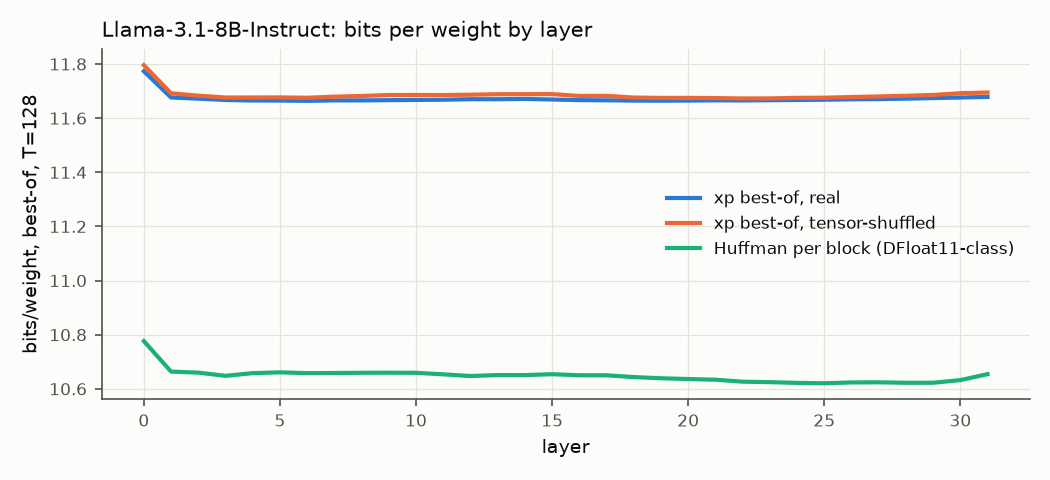

The file beside this chart, header and first rows:
layer, tensors, numel, T32_best_real, T32_best_shuf_row, T32_best_shuf_tensor, T64_best_real, T64_best_shuf_row, T64_best_shuf_tensor, T128_best_real, T128_best_shuf_row, T128_best_shuf_tensor
0, 7, 218103808, 12.89, 12.9, 12.92, 12.21, 12.21, 12.23, 11.77, 11.78, 11.8
1, 7, 218103808, 12.77, 12.77, 12.81, 12.11, 12.11, 12.13, 11.68, 11.68, 11.69
2, 7, 218103808, 12.76, 12.77, 12.79, 12.1, 12.1, 12.12, 11.67, 11.67, 11.68
3, 7, 218103808, 12.76, 12.76, 12.79, 12.1, 12.1, 12.11, 11.67, 11.67, 11.68
4, 7, 218103808, 12.76, 12.76, 12.8, 12.1, 12.1, 12.11, 11.67, 11.67, 11.68
5, 7, 218103808, 12.76, 12.76, 12.79, 12.1, 12.1, 12.11, 11.66, 11.67, 11.68
6, 7, 218103808, 12.76, 12.76, 12.79, 12.1, 12.1, 12.11, 11.66, 11.66, 11.68
7, 7, 218103808, 12.76, 12.76, 12.8, 12.1, 12.1, 12.12, 11.67, 11.67, 11.68
8, 7, 218103808, 12.76, 12.76, 12.81, 12.1, 12.1, 12.12, 11.67, 11.67, 11.68
9, 7, 218103808, 12.76, 12.76, 12.81, 12.1, 12.1, 12.12, 11.67, 11.67, 11.69
10, 7, 218103808, 12.76, 12.76, 12.81, 12.1, 12.1, 12.12, 11.67, 11.67, 11.69
11, 7, 218103808, 12.76, 12.76, 12.81, 12.1, 12.1, 12.12, 11.67, 11.67, 11.69
12, 7, 218103808, 12.76, 12.76, 12.81, 12.1, 12.1, 12.12, 11.67, 11.67, 11.69
13, 7, 218103808, 12.76, 12.76, 12.81, 12.1, 12.1, 12.12, 11.67, 11.67, 11.69
14, 7, 218103808, 12.76, 12.77, 12.81, 12.1, 12.1, 12.12, 11.67, 11.67, 11.69
15, 7, 218103808, 12.76, 12.76, 12.81, 12.1, 12.1, 12.12, 11.67, 11.67, 11.69
16, 7, 218103808, 12.76, 12.76, 12.8, 12.1, 12.1, 12.12, 11.67, 11.67, 11.68
17, 7, 218103808, 12.75, 12.76, 12.8, 12.1, 12.1, 12.12, 11.67, 11.67, 11.68
18, 7, 218103808, 12.75, 12.75, 12.78, 12.09, 12.1, 12.11, 11.66, 11.67, 11.68
19, 7, 218103808, 12.75, 12.75, 12.78, 12.09, 12.09, 12.11, 11.66, 11.67, 11.67
20, 7, 218103808, 12.75, 12.75, 12.78, 12.09, 12.09, 12.11, 11.66, 11.67, 11.67
21, 7, 218103808, 12.75, 12.75, 12.78, 12.09, 12.09, 12.11, 11.67, 11.67, 11.67
22, 7, 218103808, 12.75, 12.75, 12.77, 12.09, 12.09, 12.1, 11.67, 11.67, 11.67
23, 7, 218103808, 12.74, 12.75, 12.77, 12.09, 12.09, 12.1, 11.67, 11.67, 11.67
24, 7, 218103808, 12.74, 12.75, 12.77, 12.09, 12.09, 12.11, 11.67, 11.67, 11.68
25, 7, 218103808, 12.74, 12.75, 12.77, 12.09, 12.09, 12.11, 11.67, 11.67, 11.68
26, 7, 218103808, 12.74, 12.74, 12.77, 12.09, 12.09, 12.11, 11.67, 11.67, 11.68
27, 7, 218103808, 12.74, 12.74, 12.77, 12.09, 12.1, 12.11, 11.67, 11.67, 11.68
28, 7, 218103808, 12.74, 12.75, 12.78, 12.09, 12.1, 12.11, 11.67, 11.67, 11.68
29, 7, 218103808, 12.74, 12.75, 12.78, 12.1, 12.1, 12.11, 11.67, 11.68, 11.69
30, 7, 218103808, 12.75, 12.75, 12.8, 12.1, 12.1, 12.12, 11.68, 11.68, 11.69
31, 7, 218103808, 12.76, 12.77, 12.81, 12.11, 12.11, 12.13, 11.68, 11.68, 11.69
